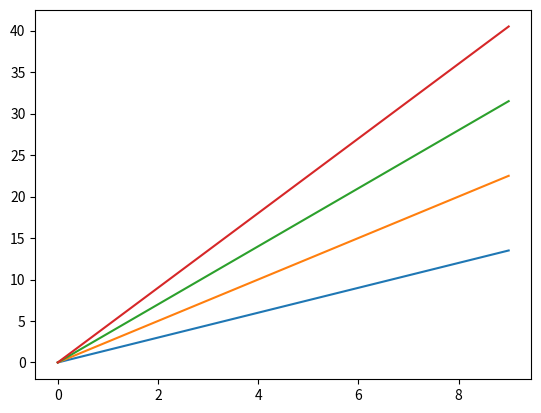

Python code for this plot:
import matplotlib.pyplot as plt 
import numpy as np 

a = np.arange(10)
plt.plot(a,a*1.5,a,a*2.5,a,a*3.5,a,a*4.5)
plt.show()